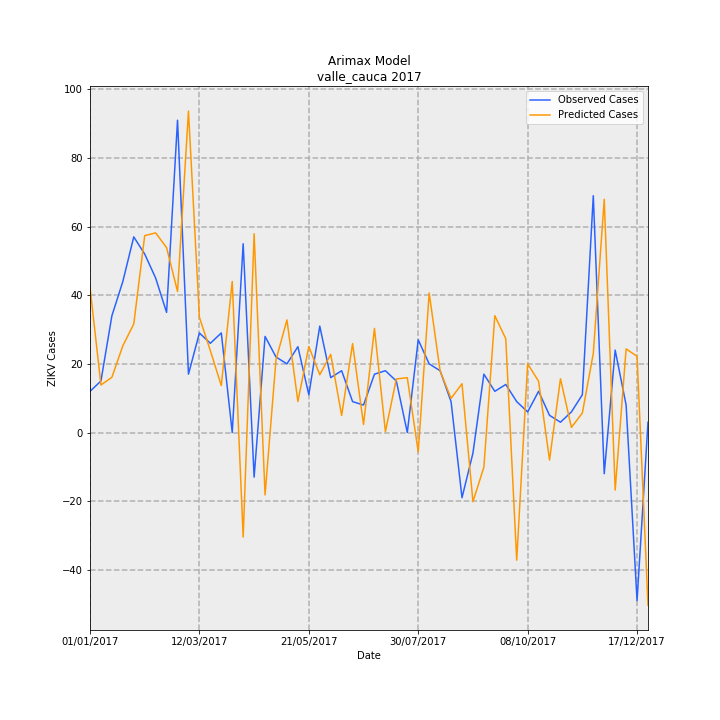

Source data for this figure (header and first rows):
Date, predictions_incidence, observed_incidence, Predicted Cases, Observed Cases, error
01/01/2017, 0.9166, 0.2601, 42.28, 12.0, -30.28
08/01/2017, 0.2999, 0.3251, 13.84, 15.0, 1.162
15/01/2017, 0.3487, 0.737, 16.08, 34.0, 17.92
22/01/2017, 0.5474, 0.9537, 25.26, 44.0, 18.74
29/01/2017, 0.6853, 1.236, 31.62, 57.0, 25.38
05/02/2017, 1.243, 1.127, 57.37, 52.0, -5.367
12/02/2017, 1.261, 0.9754, 58.16, 45.0, -13.16
19/02/2017, 1.168, 0.7587, 53.87, 35.0, -18.87
26/02/2017, 0.8908, 1.973, 41.1, 91.0, 49.9
05/03/2017, 2.03, 0.3685, 93.65, 17.0, -76.65
12/03/2017, 0.7278, 0.6286, 33.58, 29.0, -4.577
19/03/2017, 0.5172, 0.5636, 23.86, 26.0, 2.14
26/03/2017, 0.2963, 0.6286, 13.67, 29.0, 15.33
02/04/2017, 0.9541, 0.0, 44.02, 0.0, -44.02
09/04/2017, -0.6599, 1.192, -30.45, 55.0, 85.45
16/04/2017, 1.256, -0.2818, 57.93, -13.0, -70.93
23/04/2017, -0.394, 0.6069, -18.18, 28.0, 46.18
30/04/2017, 0.4599, 0.4769, 21.22, 22.0, 0.7839
07/05/2017, 0.7111, 0.4335, 32.81, 20.0, -12.81
14/05/2017, 0.1957, 0.5419, 9.03, 25.0, 15.97
21/05/2017, 0.5432, 0.2384, 25.06, 11.0, -14.06
28/05/2017, 0.3649, 0.672, 16.83, 31.0, 14.17
04/06/2017, 0.4934, 0.3468, 22.76, 16.0, -6.763
11/06/2017, 0.1075, 0.3902, 4.961, 18.0, 13.04
18/06/2017, 0.5616, 0.1951, 25.91, 9.0, -16.91
25/06/2017, 0.0506, 0.1734, 2.334, 8.0, 5.666
02/07/2017, 0.6573, 0.3685, 30.32, 17.0, -13.32
09/07/2017, 0.00514, 0.3902, 0.2371, 18.0, 17.76
16/07/2017, 0.3382, 0.3251, 15.6, 15.0, -0.6021
23/07/2017, 0.3463, 0.0, 15.98, 0.0, -15.98
30/07/2017, -0.1224, 0.5853, -5.648, 27.0, 32.65
06/08/2017, 0.8816, 0.4335, 40.67, 20.0, -20.67
13/08/2017, 0.3878, 0.3902, 17.89, 18.0, 0.1087
20/08/2017, 0.2156, 0.1951, 9.947, 9.0, -0.947
27/08/2017, 0.3079, -0.4118, 14.2, -19.0, -33.2
03/09/2017, -0.4372, -0.1301, -20.17, -6.0, 14.17
10/09/2017, -0.2186, 0.3685, -10.08, 17.0, 27.08
17/09/2017, 0.738, 0.2601, 34.05, 12.0, -22.05
24/09/2017, 0.5921, 0.3035, 27.32, 14.0, -13.32
01/10/2017, -0.8066, 0.1951, -37.21, 9.0, 46.21
08/10/2017, 0.4344, 0.1301, 20.04, 6.0, -14.04
15/10/2017, 0.3237, 0.2601, 14.93, 12.0, -2.932
22/10/2017, -0.1739, 0.1084, -8.023, 5.0, 13.02
29/10/2017, 0.3398, 0.06503, 15.67, 3.0, -12.67
05/11/2017, 0.03219, 0.1301, 1.485, 6.0, 4.515
12/11/2017, 0.1232, 0.2384, 5.684, 11.0, 5.316
19/11/2017, 0.4993, 1.496, 23.04, 69.0, 45.96
26/11/2017, 1.473, -0.2601, 67.94, -12.0, -79.94
03/12/2017, -0.3634, 0.5202, -16.77, 24.0, 40.77
10/12/2017, 0.5281, 0.1734, 24.36, 8.0, -16.36
17/12/2017, 0.4811, -1.062, 22.19, -49.0, -71.19
24/12/2017, -1.091, 0.06503, -50.34, 3.0, 53.34
